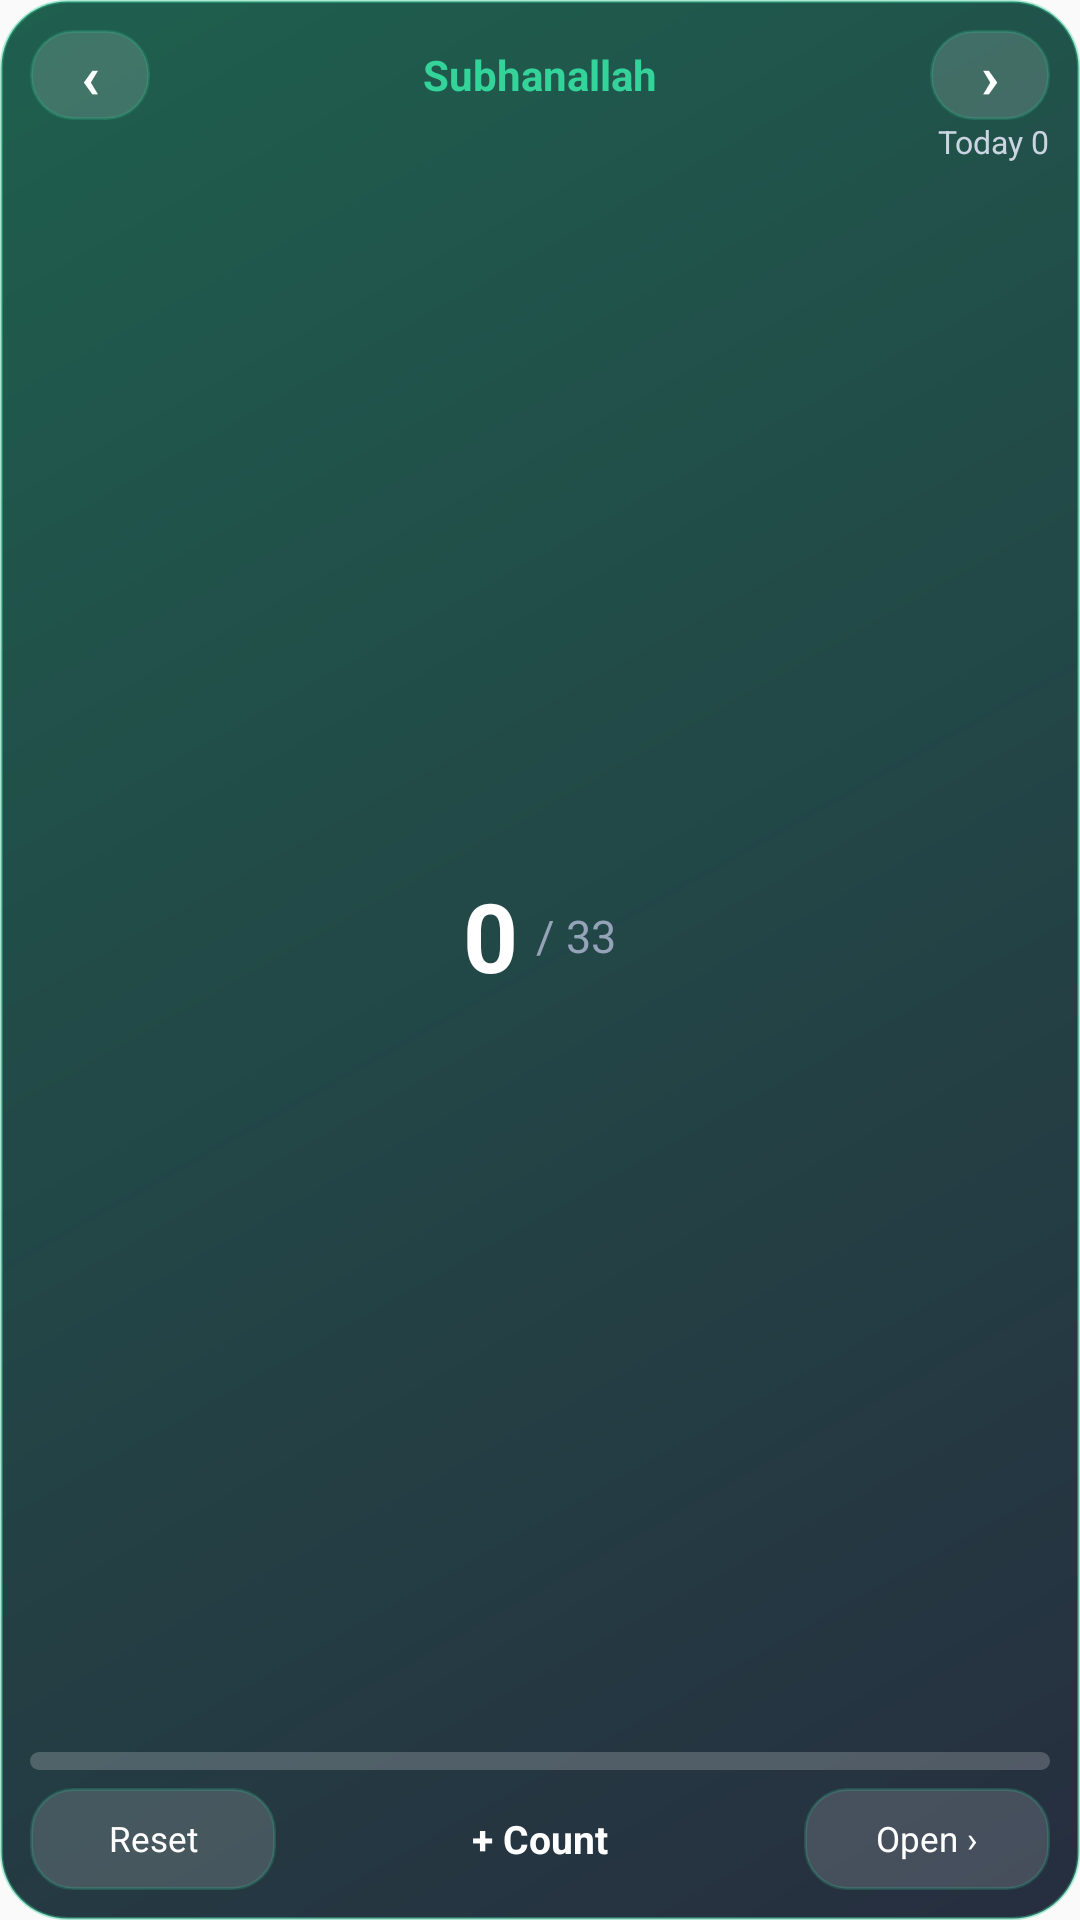

Here is an Android app screen rendered from its layout file. Give the layout XML and the strings, colors and styles it references.
<!-- AndroidManifest.xml: application theme Theme.NoorUp -->
<!-- res/layout/tasbih_widget.xml -->
<?xml version="1.0" encoding="utf-8"?>
<LinearLayout xmlns:android="http://schemas.android.com/apk/res/android"
    android:id="@+id/tasbih_root"
    android:layout_width="match_parent"
    android:layout_height="match_parent"
    android:orientation="vertical"
    android:background="@drawable/widget_ayat_bg"
    android:padding="10dp">

    
    <LinearLayout
        android:layout_width="match_parent"
        android:layout_height="wrap_content"
        android:gravity="center_vertical"
        android:orientation="horizontal">

        <TextView
            android:id="@+id/tasbih_btn_prev"
            android:layout_width="40dp"
            android:layout_height="30dp"
            android:gravity="center"
            android:background="@drawable/widget_ayat_btn_bg"
            android:text="‹"
            android:textColor="#FFFFFF"
            android:textSize="20sp"
            android:textStyle="bold" />

        <TextView
            android:id="@+id/tasbih_title"
            android:layout_width="0dp"
            android:layout_height="wrap_content"
            android:layout_weight="1"
            android:gravity="center"
            android:paddingStart="6dp"
            android:paddingEnd="6dp"
            android:text="Subhanallah"
            android:textColor="#34D399"
            android:textSize="14sp"
            android:textStyle="bold"
            android:maxLines="1"
            android:ellipsize="end" />

        <TextView
            android:id="@+id/tasbih_btn_next"
            android:layout_width="40dp"
            android:layout_height="30dp"
            android:gravity="center"
            android:background="@drawable/widget_ayat_btn_bg"
            android:text="›"
            android:textColor="#FFFFFF"
            android:textSize="20sp"
            android:textStyle="bold" />
    </LinearLayout>

    <FrameLayout
        android:id="@+id/tasbih_count_area"
        android:layout_width="match_parent"
        android:layout_height="0dp"
        android:layout_weight="1">

        <LinearLayout
            android:layout_width="wrap_content"
            android:layout_height="wrap_content"
            android:layout_gravity="center"
            android:gravity="center"
            android:orientation="horizontal">

            <TextView
                android:id="@+id/tasbih_count"
                android:layout_width="wrap_content"
                android:layout_height="wrap_content"
                android:text="0"
                android:textColor="#FFFFFF"
                android:textSize="32sp"
                android:textStyle="bold"
                android:maxLines="1" />

            <TextView
                android:id="@+id/tasbih_goal"
                android:layout_width="wrap_content"
                android:layout_height="wrap_content"
                android:layout_marginStart="6dp"
                android:text="/ 33"
                android:textColor="#94A3B8"
                android:textSize="15sp"
                android:maxLines="1" />
        </LinearLayout>

        <TextView
            android:id="@+id/tasbih_stage"
            android:layout_width="wrap_content"
            android:layout_height="wrap_content"
            android:layout_gravity="top|start"
            android:layout_marginEnd="70dp"
            android:text=""
            android:textColor="#94A3B8"
            android:textSize="10sp"
            android:maxLines="1"
            android:ellipsize="end"
            android:visibility="gone" />

        <TextView
            android:id="@+id/tasbih_today"
            android:layout_width="wrap_content"
            android:layout_height="wrap_content"
            android:layout_gravity="top|end"
            android:text="Today 0"
            android:textColor="#CBD5E1"
            android:textSize="10.5sp"
            android:maxLines="1" />
    </FrameLayout>

    <ProgressBar
        android:id="@+id/tasbih_progress"
        style="?android:attr/progressBarStyleHorizontal"
        android:layout_width="match_parent"
        android:layout_height="6dp"
        android:max="1000"
        android:progress="0"
        android:progressDrawable="@drawable/widget_tasbih_progress" />

    <LinearLayout
        android:layout_width="match_parent"
        android:layout_height="wrap_content"
        android:layout_marginTop="6dp"
        android:gravity="center_vertical"
        android:orientation="horizontal">

        <TextView
            android:id="@+id/tasbih_btn_reset"
            android:layout_width="0dp"
            android:layout_height="34dp"
            android:layout_weight="1"
            android:gravity="center"
            android:background="@drawable/widget_ayat_btn_bg"
            android:text="Reset"
            android:textColor="#FFFFFF"
            android:textSize="11.5sp"
            android:maxLines="1" />

        <TextView
            android:id="@+id/tasbih_btn_tap"
            android:layout_width="0dp"
            android:layout_height="34dp"
            android:layout_weight="2"
            android:layout_marginStart="6dp"
            android:gravity="center"
            android:background="@drawable/widget_tasbih_tap_bg"
            android:text="+ Count"
            android:textColor="#FFFFFF"
            android:textSize="13sp"
            android:textStyle="bold"
            android:maxLines="1" />

        <TextView
            android:id="@+id/tasbih_btn_open"
            android:layout_width="0dp"
            android:layout_height="34dp"
            android:layout_weight="1"
            android:layout_marginStart="6dp"
            android:gravity="center"
            android:background="@drawable/widget_ayat_btn_bg"
            android:text="Open ›"
            android:textColor="#FFFFFF"
            android:textSize="11.5sp"
            android:maxLines="1" />
    </LinearLayout>
</LinearLayout>
<!-- resources referenced by this layout -->
<resources>
  <!-- drawable widget_ayat_bg (drawable) -->
  <?xml version="1.0" encoding="utf-8"?>
  <shape xmlns:android="http://schemas.android.com/apk/res/android"
      android:shape="rectangle">
      <corners android:radius="22dp" />
      <gradient
          android:startColor="#E6064E3B"
          android:endColor="#E60F172A"
          android:angle="315" />
      <stroke
          android:width="1dp"
          android:color="#6634D399" />
  </shape>
  <!-- drawable widget_ayat_btn_bg (drawable) -->
  <?xml version="1.0" encoding="utf-8"?>
  <shape xmlns:android="http://schemas.android.com/apk/res/android"
      android:shape="rectangle">
      <corners android:radius="14dp" />
      <solid android:color="#26FFFFFF" />
      <stroke
          android:width="1dp"
          android:color="#3334D399" />
  </shape>
  <!-- drawable widget_tasbih_progress (drawable) -->
  <?xml version="1.0" encoding="utf-8"?>
  <layer-list xmlns:android="http://schemas.android.com/apk/res/android">
      <item android:id="@android:id/background">
          <shape android:shape="rectangle">
              <corners android:radius="3dp" />
              <solid android:color="#33FFFFFF" />
          </shape>
      </item>
      <item android:id="@android:id/progress">
          <clip>
              <shape android:shape="rectangle">
                  <corners android:radius="3dp" />
                  <solid android:color="#34D399" />
              </shape>
          </clip>
      </item>
  </layer-list>
  <style name="Theme.NoorUp" parent="android:Theme.Material.Light.NoActionBar">
          <item name="android:statusBarColor">@android:color/transparent</item>
          <item name="android:navigationBarColor">@android:color/transparent</item>
      </style>
</resources>
